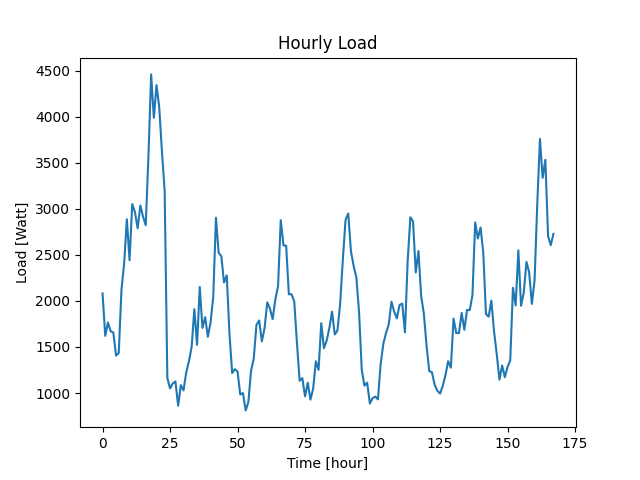

Source data for this figure (header and first rows):
Datetime, Load
2022-04-07 10:48:27, 2082
2022-04-07 11:48:27, 1621
2022-04-07 12:48:27, 1766
2022-04-07 13:48:27, 1670
2022-04-07 14:48:27, 1657
2022-04-07 15:48:27, 1407
2022-04-07 16:48:27, 1433
2022-04-07 17:48:27, 2119
2022-04-07 18:48:27, 2406
2022-04-07 19:48:27, 2887
2022-04-07 20:48:27, 2442
2022-04-07 21:48:27, 3053
2022-04-07 22:48:27, 2965
2022-04-07 23:48:27, 2789
2022-04-08 00:48:27, 3037
2022-04-08 01:48:27, 2914
2022-04-08 02:48:27, 2823
2022-04-08 03:48:27, 3573
2022-04-08 04:48:27, 4461
2022-04-08 05:48:27, 3989
2022-04-08 06:48:27, 4345
2022-04-08 07:48:27, 4099
2022-04-08 08:48:27, 3621
2022-04-08 09:48:27, 3200
2022-04-08 10:48:27, 1163
2022-04-08 11:48:27, 1051
2022-04-08 12:48:27, 1104
2022-04-08 13:48:27, 1126
2022-04-08 14:48:27, 862
2022-04-08 15:48:27, 1086
2022-04-08 16:48:27, 1028
2022-04-08 17:48:27, 1225
2022-04-08 18:48:27, 1344
2022-04-08 19:48:27, 1501
2022-04-08 20:48:27, 1910
2022-04-08 21:48:27, 1523
2022-04-08 22:48:27, 2152
2022-04-08 23:48:27, 1708
2022-04-09 00:48:27, 1824
2022-04-09 01:48:27, 1610
2022-04-09 02:48:27, 1764
2022-04-09 03:48:27, 2046
2022-04-09 04:48:27, 2904
2022-04-09 05:48:27, 2523
2022-04-09 06:48:27, 2485
2022-04-09 07:48:27, 2200
2022-04-09 08:48:27, 2278
2022-04-09 09:48:27, 1648
2022-04-09 10:48:27, 1217
2022-04-09 11:48:27, 1259
2022-04-09 12:48:27, 1233
2022-04-09 13:48:27, 984
2022-04-09 14:48:27, 999
2022-04-09 15:48:27, 811
2022-04-09 16:48:27, 901
2022-04-09 17:48:27, 1242
2022-04-09 18:48:27, 1373
2022-04-09 19:48:27, 1740
2022-04-09 20:48:27, 1788
2022-04-09 21:48:27, 1561
... 108 more rows
